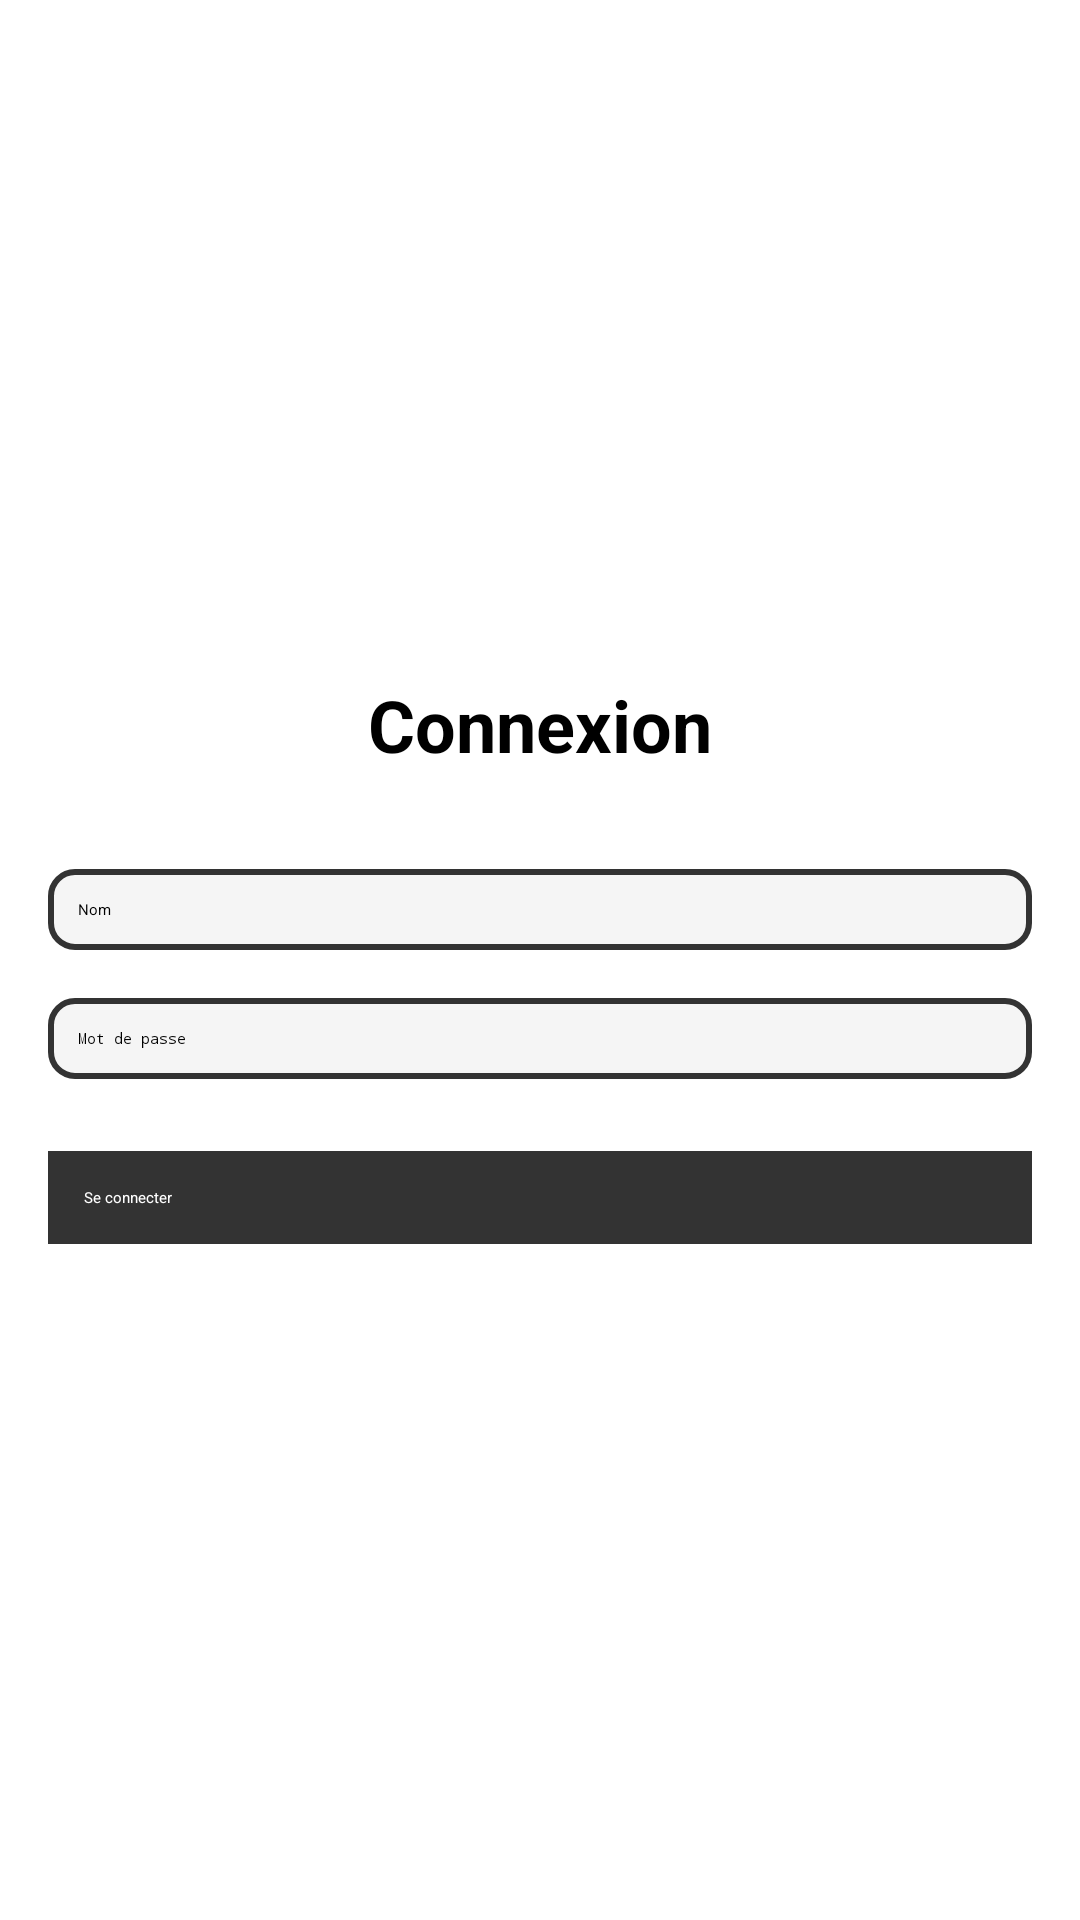

Reconstruct the res/layout file that produces this screen, plus the resources it refers to.
<!-- AndroidManifest.xml: application theme Theme.PPE -->
<!-- res/layout/activity_main.xml -->
<?xml version="1.0" encoding="utf-8"?>
<LinearLayout xmlns:android="http://schemas.android.com/apk/res/android"
    xmlns:tools="http://schemas.android.com/tools"
    android:layout_width="match_parent"
    android:layout_height="match_parent"
    android:orientation="vertical"
    android:padding="16dp"
    android:gravity="center"
    tools:context=".MainActivity">



    <TextView
        android:layout_width="wrap_content"
        android:layout_height="wrap_content"
        android:text="Connexion"
        android:textSize="24sp"
        android:textStyle="bold"
        android:layout_gravity="center_horizontal"
        android:layout_marginBottom="32dp"/>

    <EditText
        android:id="@+id/etFirstName"
        android:layout_width="match_parent"
        android:layout_height="wrap_content"
        android:hint="Nom"
        android:inputType="textPersonName"
        android:layout_marginBottom="16dp"
        android:background="@drawable/edittext_background"
        android:padding="10dp"/>

    <EditText
        android:id="@+id/etPassword"
        android:layout_width="match_parent"
        android:layout_height="wrap_content"
        android:hint="Mot de passe"
        android:inputType="textPassword"
        android:layout_marginBottom="24dp"
        android:background="@drawable/edittext_background"
    android:padding="10dp"/>


    <Button
        android:id="@+id/btnLogin"
        android:layout_width="match_parent"
        android:layout_height="wrap_content"
        android:text="Se connecter"
        android:textColor="@android:color/white"
        android:background="@color/colorPrimary"
    android:padding="12dp"/>

</LinearLayout>
<!-- resources referenced by this layout -->
<resources>
  <color name="colorPrimary">#333333</color>
  <!-- drawable edittext_background (drawable) -->
  <?xml version="1.0" encoding="utf-8"?>
  <shape xmlns:android="http://schemas.android.com/apk/res/android">
  
      <solid android:color="#f5f5f5"/> <corners android:radius="8dp"/>
      <stroke android:color="#333333" android:width="2dp"/> </shape>
</resources>
